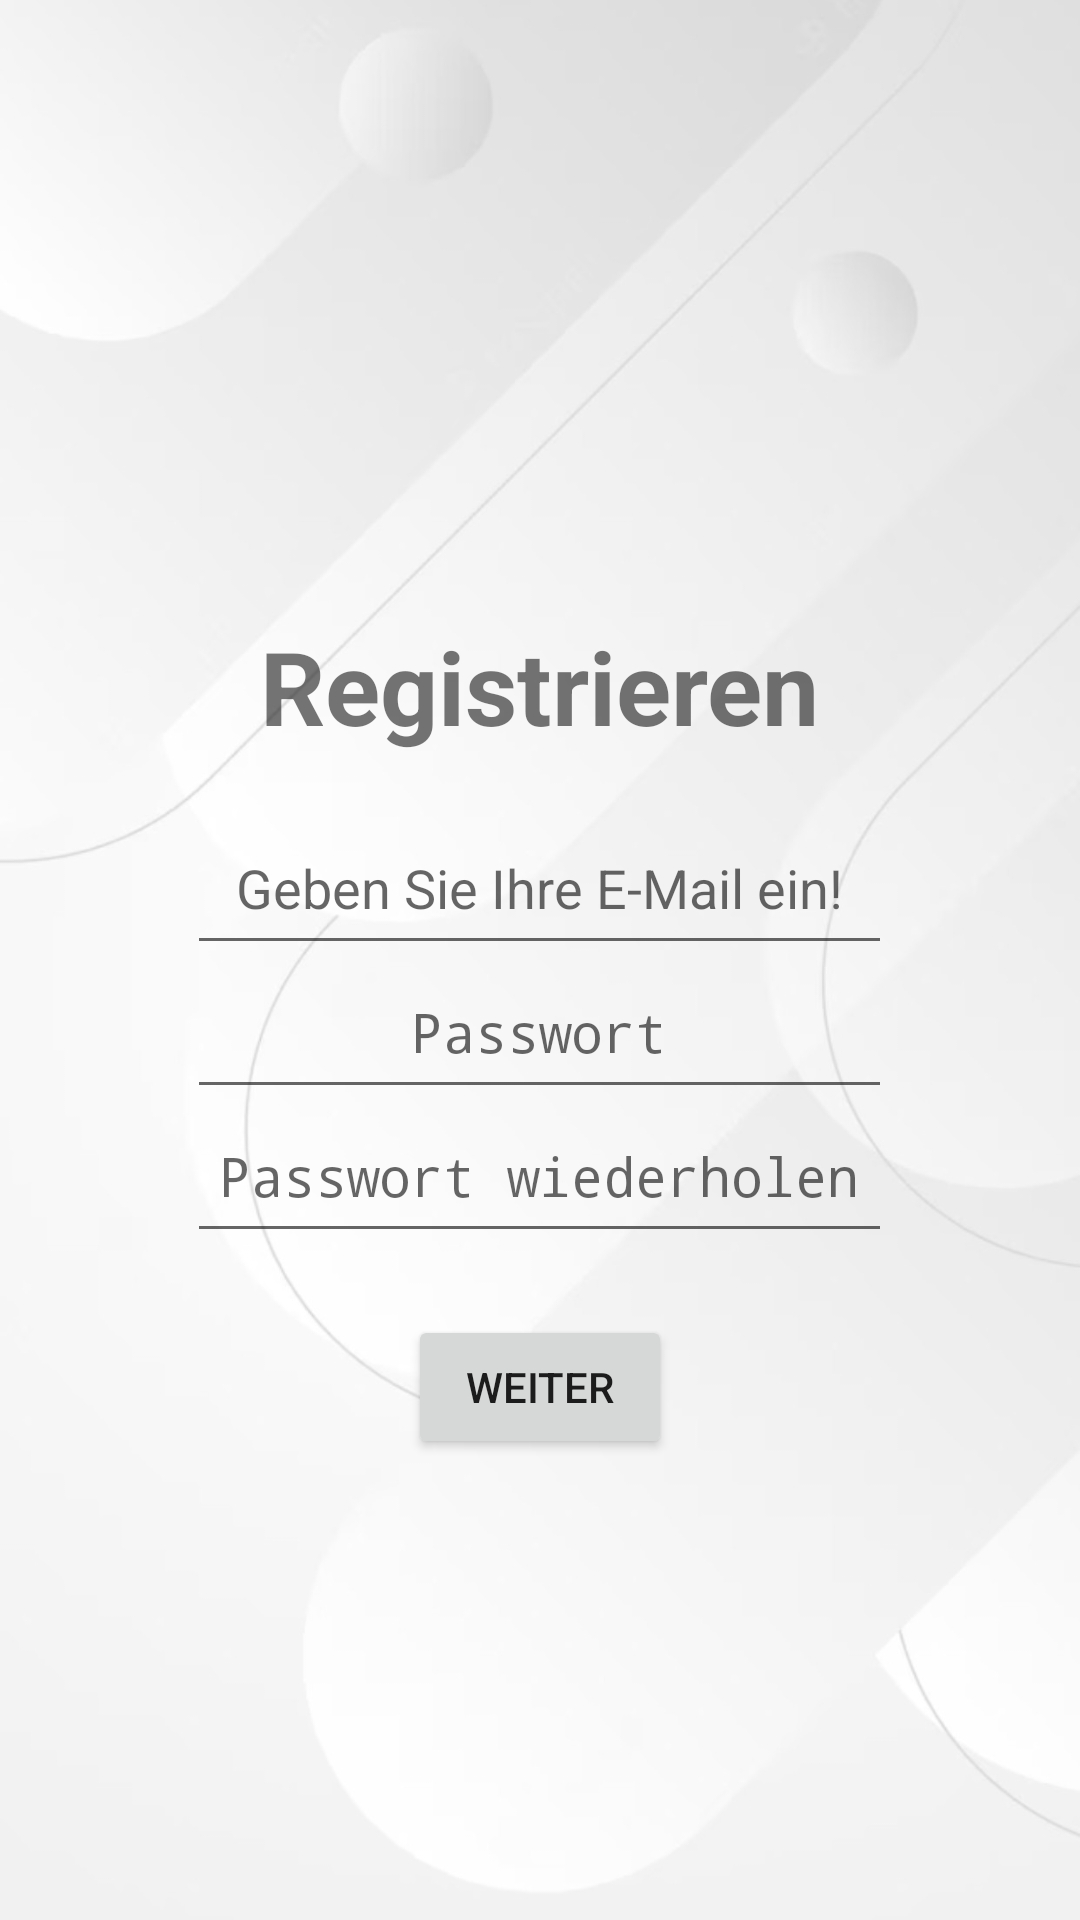

The Android layout XML behind this screen, and the referenced resources:
<!-- AndroidManifest.xml: application theme Theme.DBRueckerstattung -->
<!-- res/layout/register_1.xml -->
<?xml version="1.0" encoding="utf-8"?>
<LinearLayout xmlns:android="http://schemas.android.com/apk/res/android"
    xmlns:app="http://schemas.android.com/apk/res-auto"
    xmlns:tools="http://schemas.android.com/tools"
    android:layout_width="match_parent"
    android:layout_height="match_parent"
    android:background="@drawable/background"
    android:orientation="vertical">

    <androidx.constraintlayout.widget.ConstraintLayout
        android:layout_width="match_parent"
        android:layout_height="match_parent">

        <LinearLayout
            android:layout_width="match_parent"
            android:layout_height="match_parent"
            android:orientation="vertical">

            <TextView
                android:id="@+id/login_header"
                android:layout_width="191dp"
                android:layout_height="47dp"
                android:layout_gravity="center"
                android:gravity="center_horizontal"
                android:layout_marginTop="100pt"
                android:text="Registrieren"
                android:textSize="34sp"
                android:textStyle="bold" />

            <EditText
                android:id="@+id/login_email_input"
                android:layout_width="235dp"
                android:layout_height="48dp"
                android:layout_gravity="center"
                android:layout_marginTop="10pt"
                android:ems="10"
                android:gravity="center_horizontal"
                android:hint="Geben Sie Ihre E-Mail ein!"
                android:inputType="text" />

            <EditText
                android:id="@+id/login_password_input1"
                android:layout_width="235dp"
                android:layout_height="48dp"
                android:layout_gravity="center"
                android:ems="10"
                android:gravity="center_horizontal"
                android:hint="Passwort"
                android:inputType="textPassword" />

            <EditText
                android:id="@+id/login_password_input2"
                android:layout_width="235dp"
                android:layout_height="48dp"
                android:layout_gravity="center"
                android:ems="10"
                android:gravity="center_horizontal"
                android:hint="Passwort wiederholen"
                android:inputType="textPassword" />

            <Button
                android:id="@+id/button_to_register2"
                android:layout_width="wrap_content"
                android:layout_height="wrap_content"
                android:layout_gravity="center"
                android:layout_marginTop="10pt"
                android:text="Weiter" />

        </LinearLayout>

    </androidx.constraintlayout.widget.ConstraintLayout>
</LinearLayout>
<!-- resources referenced by this layout -->
<resources>
  <!-- drawable background: jpg bitmap (drawable, 72529 bytes) -->
  <style name="Theme.DBRueckerstattung" parent="android:Theme.Material.Light.NoActionBar" />
</resources>
